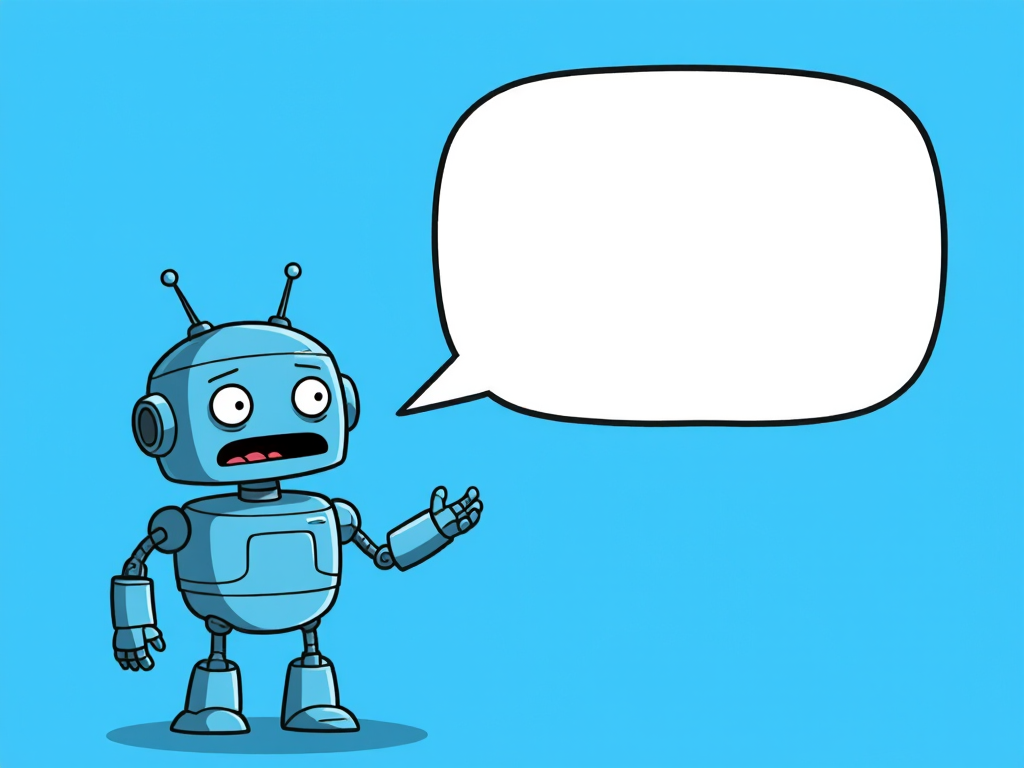
Generation parameters embedded in this image by ComfyUI (PNG 'prompt' text chunk: the API-format workflow graph, JSON):
{"3":{"inputs":{"seed":889007370305578,"steps":28,"cfg":1.0,"sampler_name":"lcm","scheduler":"normal","denoise":1.0,"model":["70",0],"positive":["16",0],"negative":["40",0],"latent_image":["53",0]},"class_type":"KSampler","_meta":{"title":"KSampler"}},"8":{"inputs":{"samples":["3",0],"vae":["55",0]},"class_type":"VAEDecode","_meta":{"title":"VAE Decode"}},"9":{"inputs":{"filename_prefix":"ComfyUI","images":["8",0]},"class_type":"SaveImage","_meta":{"title":"Save Image"}},"16":{"inputs":{"text":"a cartoon image of a  \nParanoid Android  on the left side with a large white square speech balloon filling the right side","clip":["54",0]},"class_type":"CLIPTextEncode","_meta":{"title":"Positive Prompt"}},"40":{"inputs":{"text":"bad ugly jpeg artifacts","clip":["54",0]},"class_type":"CLIPTextEncode","_meta":{"title":"Negative Prompt"}},"53":{"inputs":{"width":1024,"height":768,"batch_size":1},"class_type":"EmptySD3LatentImage","_meta":{"title":"EmptySD3LatentImage"}},"54":{"inputs":{"clip_name1":"clip_l_hidream.safetensors","clip_name2":"clip_g_hidream.safetensors","clip_name3":"t5xxl_fp8_e4m3fn_scaled.safetensors","clip_name4":"llama_3.1_8b_instruct_fp8_scaled.safetensors"},"class_type":"QuadrupleCLIPLoader","_meta":{"title":"QuadrupleCLIPLoader"}},"55":{"inputs":{"vae_name":"ae.safetensors"},"class_type":"VAELoader","_meta":{"title":"Load VAE"}},"70":{"inputs":{"shift":6.000000000000001,"model":["76",0]},"class_type":"ModelSamplingSD3","_meta":{"title":"ModelSamplingSD3"}},"76":{"inputs":{"unet_name":"hidream_i1_dev_fp8.safetensors","weight_dtype":"default"},"class_type":"UNETLoader","_meta":{"title":"Load Diffusion Model"}}}